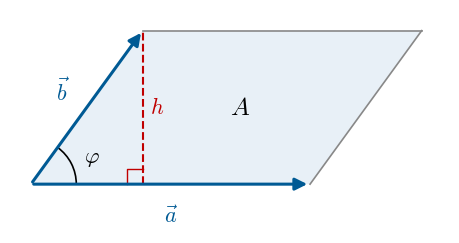

This figure's Python source:
"""Skizze zur Begründung von (4.95): Parallelogramm mit Höhe h (Abschnitt 4.5).

Aufruf (im Ordner chapter04/pics):  python3 parallelogramm_flaeche.py
"""
import numpy as np
import matplotlib.pyplot as plt
from matplotlib.patches import Arc, Polygon

plt.rcParams.update({"font.size": 12, "mathtext.fontset": "cm", "svg.fonttype": "path"})

BLAU = "#005A94"
ROT = "#C00000"
GRAU = "#888888"

a = np.array([4.0, 0.0])
b = np.array([1.6, 2.2])
phi = np.arctan2(b[1], b[0])

fig, ax = plt.subplots(figsize=(6.2, 2.9))
ax.add_patch(Polygon([(0, 0), a, a + b, b], closed=True, facecolor="#e8f0f7", edgecolor="none"))
ax.plot([b[0], a[0] + b[0]], [b[1], b[1]], color=GRAU, lw=1.2)
ax.plot([a[0], a[0] + b[0]], [0, b[1]], color=GRAU, lw=1.2)
pfeil = dict(arrowstyle="-|>", lw=2.2, mutation_scale=18)
ax.annotate("", xy=a, xytext=(0, 0), arrowprops=dict(color=BLAU, **pfeil))
ax.annotate("", xy=b, xytext=(0, 0), arrowprops=dict(color=BLAU, **pfeil))
ax.text(a[0] / 2, -0.3, r"$\vec{a}$", color=BLAU, ha="center", va="top", fontsize=16)
ax.text(b[0] / 2 - 0.25, b[1] / 2 + 0.1, r"$\vec{b}$", color=BLAU, ha="right", fontsize=16)
# Höhe
ax.plot([b[0], b[0]], [0, b[1]], "--", color=ROT, lw=1.5)
ax.text(b[0] + 0.1, b[1] / 2, "$h$", color=ROT, ha="left", va="center", fontsize=16)
s = 0.22
ax.plot([b[0] - s, b[0] - s, b[0]], [0, s, s], color=ROT, lw=1)
# Flächeninhalt
ax.text((a[0] + b[0]) / 2 + 0.2, b[1] / 2, "$A$", ha="center", va="center", fontsize=18)
# Winkel
ax.add_patch(Arc((0, 0), 1.3, 1.3, theta1=0, theta2=np.degrees(phi), color="k", lw=1.2))
ax.text(0.85 * np.cos(phi / 2), 0.85 * np.sin(phi / 2), r"$\varphi$", ha="left", va="center", fontsize=16)
ax.set_xlim(-0.3, 6.0)
ax.set_ylim(-0.7, 2.5)
ax.set_aspect("equal")
ax.axis("off")
fig.savefig("parallelogramm_flaeche.svg", bbox_inches="tight", transparent=True)
